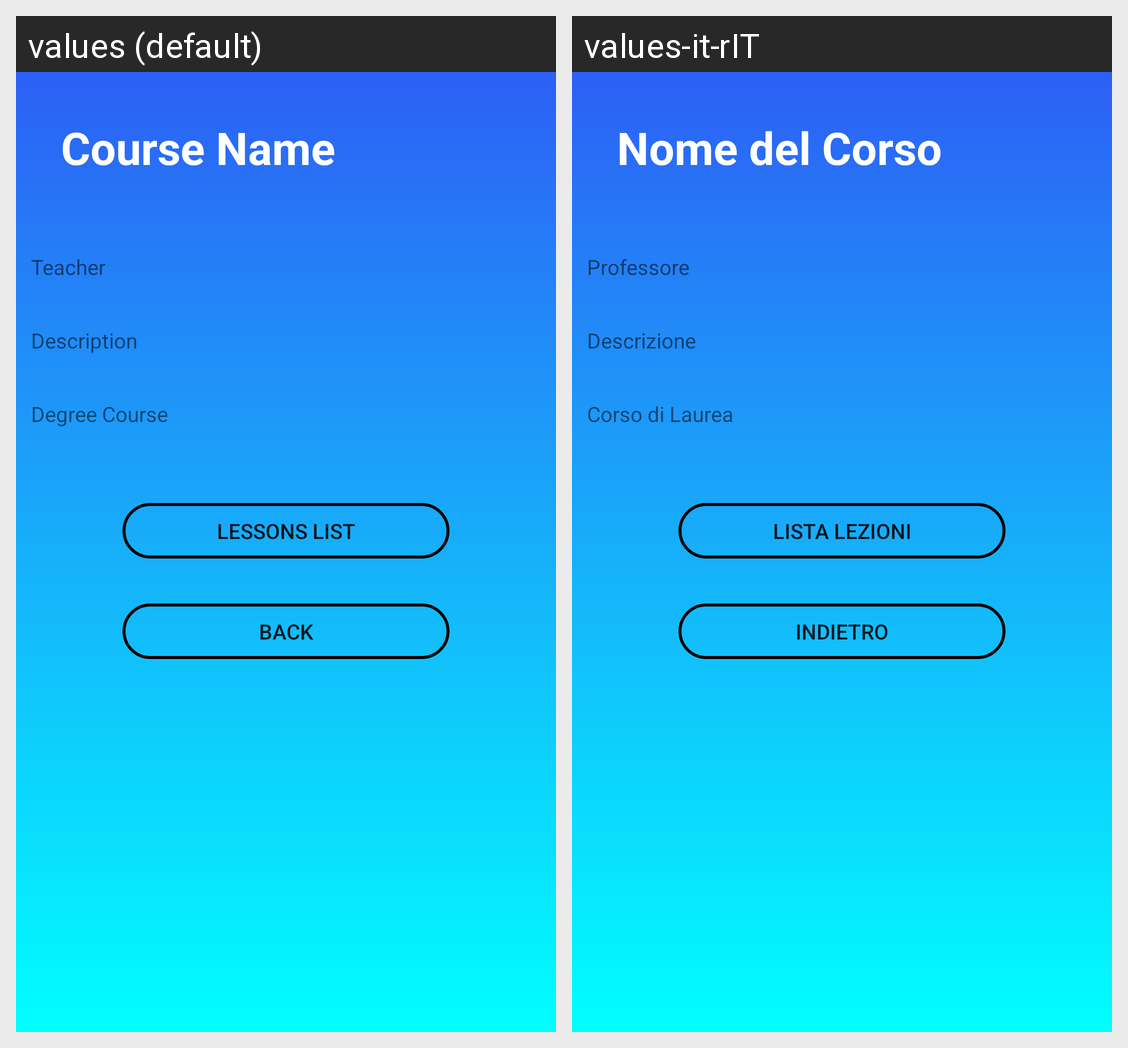

Strings drawn on this Android screen and how each of the app's shown locales translates them:
Android screen res/layout/activity_student_registered_data.xml rendered under 2 locales, left to right: values (default), values-it-rIT. Device: Nexus 5 (rendered at 1080×1920; each locale shown at half size, 540×960, under a caption strip naming it); theme AppTheme.
Strings drawn on this screen, with the default value and each locale's value (text and hints the layout hard-codes, and strings that could not be matched under every locale, appear in the picture but are not listed):

CourseName
  values: Course Name
  values-it-rIT: Nome del Corso

teacher
  values: Teacher
  values-it-rIT: Professore

Description
  values: Description
  values-it-rIT: Descrizione

DegreeCourse
  values: Degree Course
  values-it-rIT: Corso di Laurea

LessonsList
  values: Lessons List
  values-it-rIT: Lista Lezioni

Back
  values: Back
  values-it-rIT: Indietro
